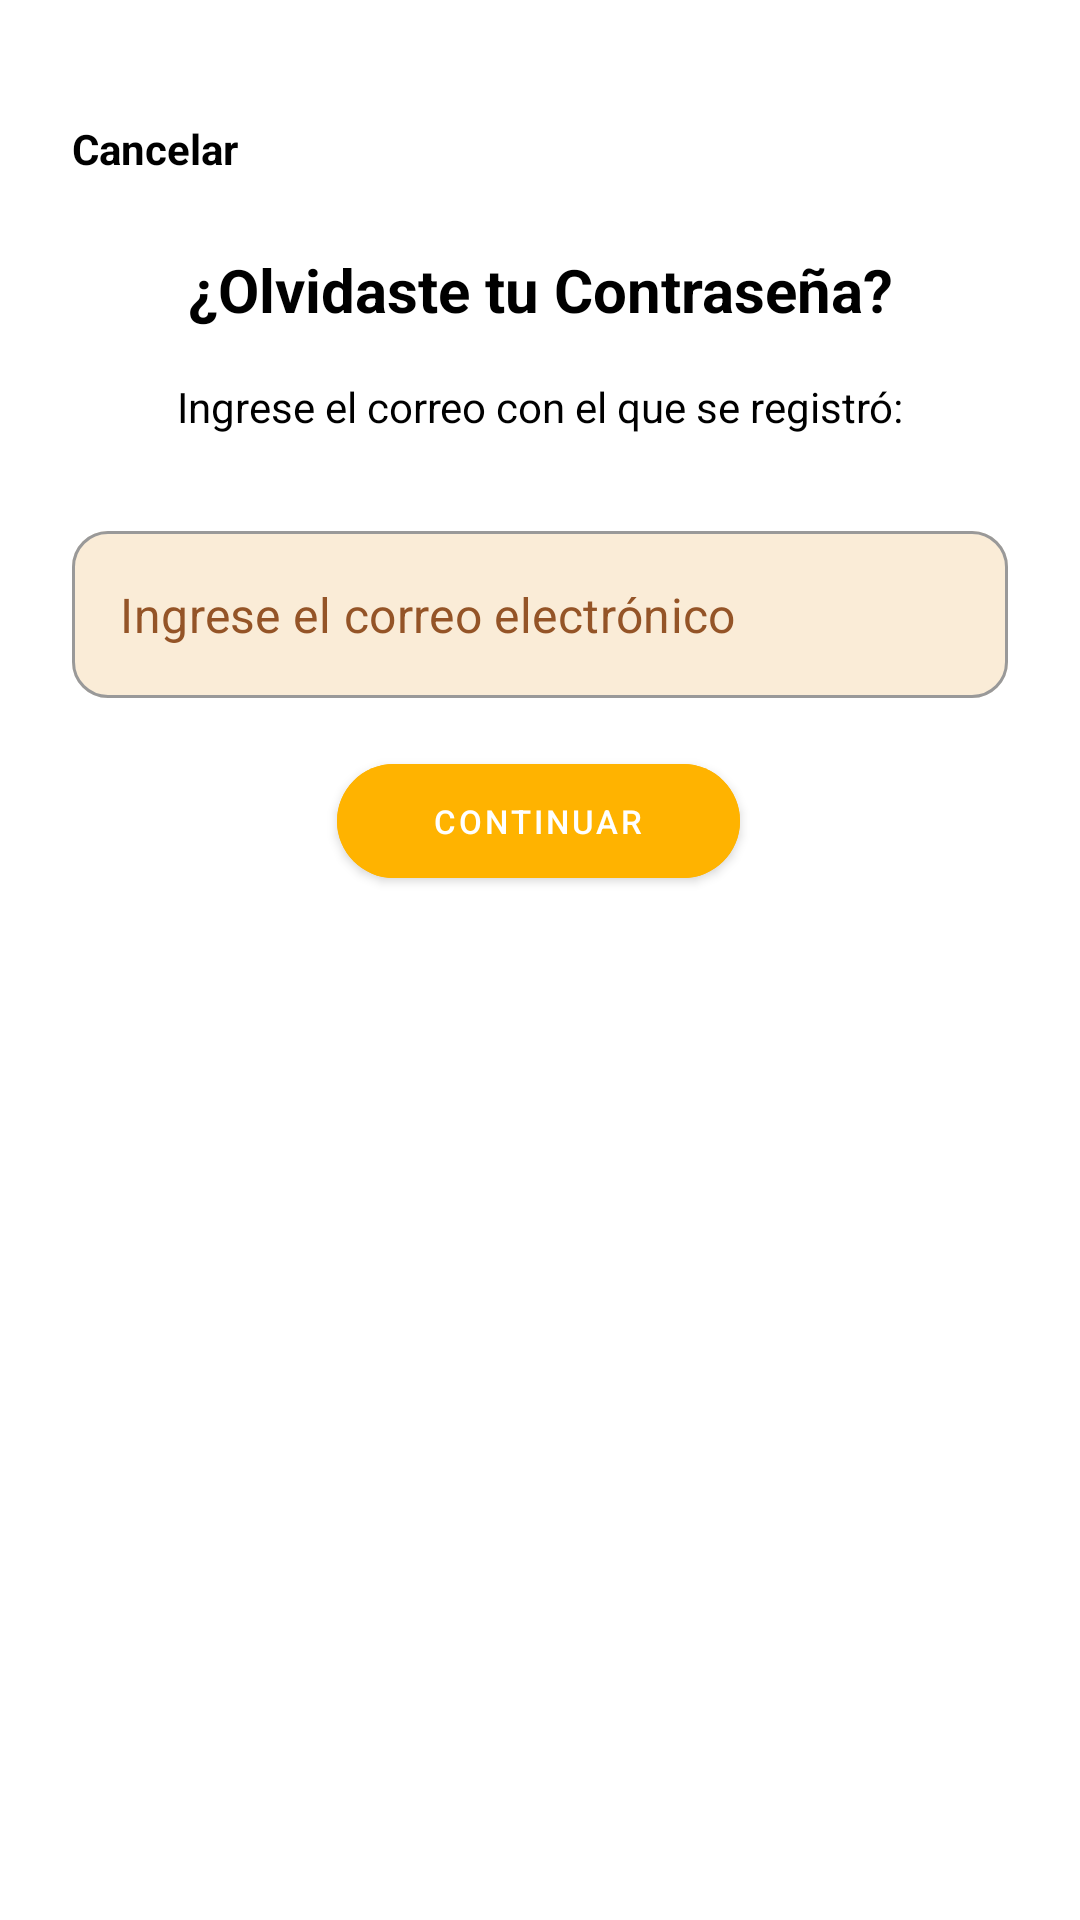

Write the Android layout XML for this screen, with the resource values it uses.
<!-- AndroidManifest.xml: application theme Theme.Bite -->
<!-- res/layout/activity_forgot_password.xml -->
<?xml version="1.0" encoding="utf-8"?>
<androidx.constraintlayout.widget.ConstraintLayout xmlns:android="http://schemas.android.com/apk/res/android"
    xmlns:app="http://schemas.android.com/apk/res-auto"
    android:layout_width="match_parent"
    android:layout_height="match_parent"
    android:padding="24dp">

    
    <TextView
        android:id="@+id/cancelText"
        android:layout_width="wrap_content"
        android:layout_height="wrap_content"
        android:layout_marginTop="16dp"
        android:clickable="true"
        android:text="Cancelar"
        android:textColor="#000000"
        android:textSize="14sp"
        android:textStyle="bold"
        app:layout_constraintStart_toStartOf="parent"
        app:layout_constraintTop_toTopOf="parent" />

    
    <TextView
        android:id="@+id/titleText"
        android:layout_width="0dp"
        android:layout_height="wrap_content"
        android:layout_marginTop="24dp"
        android:text="¿Olvidaste tu Contraseña?"
        android:textAlignment="center"
        android:textColor="#000000"
        android:textSize="20sp"
        android:textStyle="bold"
        app:layout_constraintEnd_toEndOf="parent"
        app:layout_constraintStart_toStartOf="parent"
        app:layout_constraintTop_toBottomOf="@+id/cancelText" />

    
    <TextView
        android:id="@+id/subtitleText"
        android:layout_width="0dp"
        android:layout_height="wrap_content"
        android:layout_marginTop="16dp"
        android:text="Ingrese el correo con el que se registró:"
        android:textAlignment="center"
        android:textColor="#000000"
        android:textSize="14sp"
        app:layout_constraintEnd_toEndOf="parent"
        app:layout_constraintStart_toStartOf="parent"
        app:layout_constraintTop_toBottomOf="@id/titleText" />

    
    <com.google.android.material.textfield.TextInputLayout
        android:id="@+id/emailInputLayout"
        style="@style/Widget.MaterialComponents.TextInputLayout.OutlinedBox"
        android:layout_width="0dp"
        android:layout_height="wrap_content"
        android:layout_marginTop="32dp"
        app:boxBackgroundColor="@color/beigeClaro"
        app:boxCornerRadiusBottomEnd="12dp"
        app:boxCornerRadiusBottomStart="12dp"
        app:boxCornerRadiusTopEnd="12dp"
        app:boxCornerRadiusTopStart="12dp"
        app:boxStrokeWidth="1dp"
        app:boxStrokeColor="@color/color_input_states"
        app:hintTextColor="@color/color_input_states"
        app:endIconMode="clear_text"
        app:hintEnabled="false"
        app:layout_constraintEnd_toEndOf="parent"
        app:layout_constraintStart_toStartOf="parent"
        app:layout_constraintTop_toBottomOf="@id/subtitleText">

        <com.google.android.material.textfield.TextInputEditText
            android:id="@+id/emailEditText"
            android:layout_width="match_parent"
            android:layout_height="wrap_content"
            android:hint="Ingrese el correo electrónico"
            android:inputType="textEmailAddress"
            android:textColor="@color/brown"
            android:textColorHint="@color/brown"
            android:textCursorDrawable="@drawable/custom_cursor"
            />
    </com.google.android.material.textfield.TextInputLayout>


    
    <TextView
        android:id="@+id/errorText"
        android:layout_width="0dp"
        android:layout_height="wrap_content"
        android:layout_marginTop="4dp"
        android:text=""
        android:textAlignment="center"
        android:textColor="#D32F2F"
        android:textSize="12sp"
        android:visibility="gone"
        app:layout_constraintEnd_toEndOf="parent"
        app:layout_constraintStart_toStartOf="parent"
        app:layout_constraintTop_toBottomOf="@id/emailInputLayout" />

    
    <com.google.android.material.button.MaterialButton
        android:id="@+id/continueButton"
        android:layout_width="wrap_content"
        android:layout_height="50dp"
        android:layout_marginTop="16dp"
        android:backgroundTint="@color/amarillo"
        android:elevation="6dp"
        android:enabled="true"
        android:paddingHorizontal="32dp"
        android:text= "@string/continuar"
        android:textColor="#FFFFFF"
        android:textSize="11sp"
        app:cornerRadius="25dp"
        app:layout_constraintEnd_toEndOf="parent"
        app:layout_constraintHorizontal_bias="0.497"
        app:layout_constraintStart_toStartOf="parent"
        app:layout_constraintTop_toBottomOf="@id/errorText" />


</androidx.constraintlayout.widget.ConstraintLayout>
<!-- resources referenced by this layout -->
<resources>
  <color name="amarillo">#FFB300</color>
  <color name="beigeClaro">#FAECD7</color>
  <color name="brown">#945427</color>
  <!-- drawable custom_cursor (drawable) -->
  <?xml version="1.0" encoding="utf-8"?>
  <shape xmlns:android="http://schemas.android.com/apk/res/android"
      android:shape="rectangle">
      <size android:width="2dp" />
      <solid android:color="@color/brown" />
  </shape>
  <string name="continuar">Continuar</string>
  <style name="Theme.Bite" parent="Theme.MaterialComponents.DayNight.DarkActionBar">
          
          <item name="colorPrimary">@color/mi_fondo</item>
          <item name="colorPrimaryVariant">@color/purple_700</item>
          <item name="colorOnPrimary">@color/mi_fondo</item>
          
          <item name="colorSecondary">@color/teal_200</item>
          <item name="colorSecondaryVariant">@color/teal_700</item>
          <item name="colorOnSecondary">@color/black</item>
          
          <item name="android:statusBarColor">?attr/colorPrimaryVariant</item>
          
          <item name="android:windowSplashScreenBackground">#FAECD7</item>
      </style>
  <color name="mi_fondo">#E47027</color>
  <color name="purple_700">#E47027</color>
  <color name="teal_200">#E47027</color>
  <color name="teal_700">#E47027</color>
  <color name="black">#FF000000</color>
</resources>
